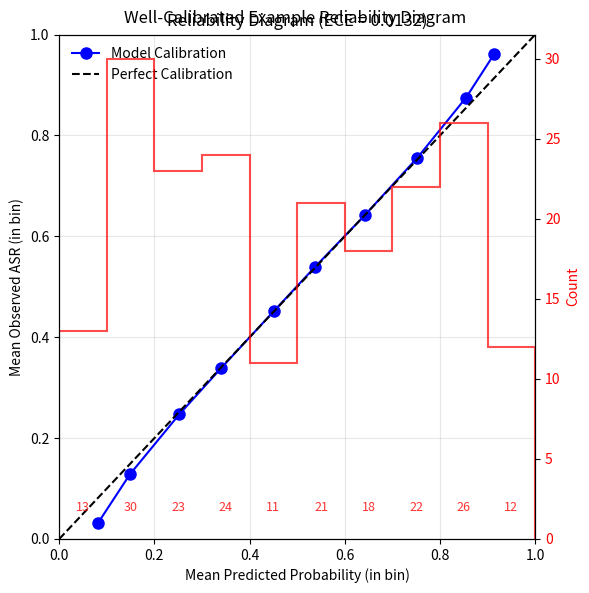
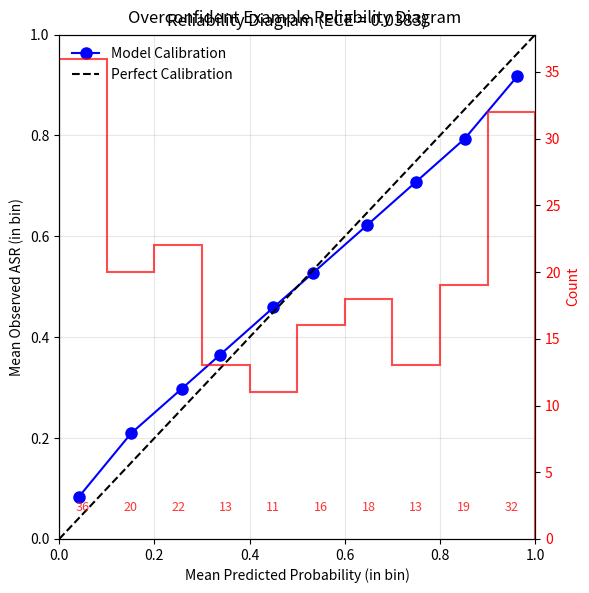

Python code for these plots, in order:
"""
Functions for evaluating the quality of uncertainty quantification (UQ).
"""

import matplotlib.pyplot as plt
import numpy as np
import pandas as pd
from scipy.stats import norm


def calculate_sharpness(samples_prob, ci_level=0.95):
    """
    Calculates the sharpness of the predictive distribution.

    Sharpness is measured as the average width of the credible intervals.
    Lower values indicate sharper (more confident) predictions.

    Args:
        samples_prob: Posterior predictive samples in probability space.
                      Shape (n_samples, n_data_points).
        ci_level: The confidence level for the credible interval (e.g., 0.95 for 95%).

    Returns:
        Average width of the credible intervals across all data points.
    """
    if samples_prob.ndim != 2:
        raise ValueError("samples_prob must be a 2D array (n_samples, n_data_points)")
    if not 0 < ci_level < 1:
        raise ValueError("ci_level must be between 0 and 1")

    lower_quantile = (1 - ci_level) / 2
    upper_quantile = 1 - lower_quantile

    lower_bounds = np.percentile(samples_prob, lower_quantile * 100, axis=0)
    upper_bounds = np.percentile(samples_prob, upper_quantile * 100, axis=0)

    widths = upper_bounds - lower_bounds
    avg_width = np.mean(widths)

    return avg_width


def plot_reliability_diagram(y_true, y_pred_prob, n_bins=10):
    """
    Plots a reliability diagram and calculates the Expected Calibration Error (ECE).

    Args:
        y_true: Array of true binary outcomes (0 or 1) or continuous probabilities.
                If continuous, they represent the true probability for each instance.
        y_pred_prob: Array of predicted probabilities for the positive class or mean predicted probability.
        n_bins: Number of bins to divide the probability space [0, 1].

    Returns:
        fig: Matplotlib figure object for the reliability diagram.
        ax: Matplotlib axes object.
        ece: Expected Calibration Error (scalar value).
    """
    if len(y_true) != len(y_pred_prob):
        raise ValueError("y_true and y_pred_prob must have the same length.")
    if np.any((y_pred_prob < 0) | (y_pred_prob > 1)):
        print(
            "Warning: y_pred_prob contains values outside [0, 1]. Clipping for binning."
        )
        y_pred_prob = np.clip(y_pred_prob, 0, 1)
    # Determine if y_true is binary or probabilities - assume probabilities for ASR
    is_binary = np.all(np.isin(y_true, [0, 1]))
    if is_binary:
        print(
            "Warning: y_true appears binary. Treating as observed frequencies (0 or 1). For ASR, y_true might be expected probabilities."
        )

    bin_limits = np.linspace(0, 1, n_bins + 1)
    bin_lowers = bin_limits[:-1]
    bin_uppers = bin_limits[1:]

    # Ensure the last bin includes 1.0
    bin_uppers[-1] = 1.0

    binned_data = pd.DataFrame(
        {
            "y_true": y_true,
            "y_pred_prob": y_pred_prob,
            "bin": np.digitize(
                y_pred_prob, bin_limits[1:-1], right=False
            ),  # Assign bin index
        }
    )

    bin_stats = (
        binned_data.groupby("bin")
        .agg(
            count=("y_pred_prob", "size"),
            mean_pred_prob=("y_pred_prob", "mean"),
            mean_true_prob=(
                "y_true",
                "mean",
            ),  # For ASR, this is the mean observed ASR in the bin
        )
        .reset_index()
    )

    # Calculate ECE
    total_samples = len(y_true)
    ece = np.sum(
        bin_stats["count"]
        / total_samples
        * np.abs(bin_stats["mean_true_prob"] - bin_stats["mean_pred_prob"])
    )

    # --- Plotting ---
    fig, ax = plt.subplots(figsize=(6, 6))

    # Plot calibration curve
    ax.plot(
        bin_stats["mean_pred_prob"],
        bin_stats["mean_true_prob"],
        "o-",
        label="Model Calibration",
        color="blue",
        markersize=8,
    )

    # Plot perfect calibration line
    ax.plot([0, 1], [0, 1], "k--", label="Perfect Calibration")

    # Plot histogram of predicted probabilities
    ax_hist = ax.twinx()
    ax_hist.hist(
        y_pred_prob,
        bins=bin_limits,
        histtype="step",
        color="red",
        linewidth=1.5,
        alpha=0.7,
        label="Prediction Distribution",
    )
    ax_hist.set_ylabel("Count", color="red")
    ax_hist.tick_params(axis="y", labelcolor="red")
    ax_hist.grid(False)

    # Add bin counts as text labels slightly above histogram bars for clarity
    bin_counts = binned_data.groupby("bin").size()
    bin_centers = (bin_lowers + bin_uppers) / 2
    max_hist_height = ax_hist.get_ylim()[1]
    for i, count in enumerate(bin_counts):
        if i < len(bin_centers):  # Check if index is valid
            ax_hist.text(
                bin_centers[i],
                max_hist_height * 0.05,
                str(count),  # Position above bottom
                ha="center",
                va="bottom",
                color="red",
                alpha=0.8,
                fontsize=9,
            )

    # Formatting
    ax.set_xlabel("Mean Predicted Probability (in bin)")
    ax.set_ylabel("Mean Observed ASR (in bin)")
    ax.set_xlim([0, 1])
    ax.set_ylim([0, 1])
    ax.set_title(f"Reliability Diagram (ECE = {ece:.4f})")
    ax.legend(loc="upper left", frameon=False)
    ax.grid(True, alpha=0.3)

    fig.tight_layout()

    return fig, ax, ece


def evaluate_uq(samples_prob_test, y_test, ci_level=0.95, n_bins=10):
    """
    Evaluates Uncertainty Quantification metrics for a set of probability samples.

    Calculates sharpness and ECE, and plots the reliability diagram.

    Args:
        samples_prob_test: Posterior predictive samples for the test set.
                           Shape (n_samples, n_test_points).
        y_test: True outcomes for the test set. Shape (n_test_points,).
                 These should be the actual ASR values (probabilities).
        ci_level: Confidence level for sharpness calculation (e.g., 0.95).
        n_bins: Number of bins for the reliability diagram and ECE.

    Returns:
        dict: A dictionary containing:
              'sharpness': Average width of the credible interval.
              'ece': Expected Calibration Error.
              'reliability_fig': Matplotlib Figure object for the reliability diagram.
              'reliability_ax': Matplotlib Axes object for the reliability diagram.
    """
    if samples_prob_test.ndim != 2:
        raise ValueError("samples_prob_test must be 2D (n_samples, n_test_points)")
    if samples_prob_test.shape[1] != len(y_test):
        raise ValueError(
            "Number of data points mismatch between samples_prob_test and y_test."
        )

    # 1. Calculate Sharpness
    sharpness = calculate_sharpness(samples_prob_test, ci_level=ci_level)

    # 2. Calculate ECE and Plot Reliability Diagram
    # Use the mean predicted probability for calibration assessment
    mean_pred_prob_test = np.mean(samples_prob_test, axis=0)
    fig, ax, ece = plot_reliability_diagram(y_test, mean_pred_prob_test, n_bins=n_bins)

    # 3. Package results
    results = {
        f"sharpness_{int(ci_level * 100)}ci": sharpness,
        "ece": ece,
        "reliability_fig": fig,
        "reliability_ax": ax,
    }

    return results


# Example Usage (if run directly)
if __name__ == "__main__":
    print("Running UQ Evaluation Example...")

    # Generate synthetic data
    np.random.seed(42)
    n_samples = 1000
    n_test_points = 200

    # Simulate well-calibrated but not very sharp predictions
    true_p = np.random.rand(n_test_points)  # True probabilities (like ASR)
    # Simulate samples centered around true_p but with some spread
    sim_samples = np.random.normal(
        loc=true_p, scale=0.15, size=(n_samples, n_test_points)
    )
    sim_samples = np.clip(sim_samples, 0.01, 0.99)  # Clip to valid probability range

    # Simulate poorly-calibrated (overconfident) predictions
    overconfident_p = np.clip(true_p * 1.2 - 0.1, 0, 1)  # Bias towards extremes
    overconfident_samples = np.random.normal(
        loc=overconfident_p, scale=0.05, size=(n_samples, n_test_points)
    )  # Narrower spread
    overconfident_samples = np.clip(overconfident_samples, 0.01, 0.99)

    print("\n--- Evaluating Well-Calibrated Model ---")
    uq_results_good = evaluate_uq(sim_samples, true_p, n_bins=10)
    print(f"Sharpness (95% CI): {uq_results_good['sharpness_95ci']:.4f}")
    print(f"ECE: {uq_results_good['ece']:.4f}")
    uq_results_good["reliability_fig"].suptitle(
        "Well-Calibrated Example Reliability Diagram"
    )
    plt.show()  # Display the plot

    print("\n--- Evaluating Overconfident Model ---")
    uq_results_bad = evaluate_uq(overconfident_samples, true_p, n_bins=10)
    print(
        f"Sharpness (95% CI): {uq_results_bad['sharpness_95ci']:.4f}"
    )  # Should be lower (sharper)
    print(f"ECE: {uq_results_bad['ece']:.4f}")  # Should be higher (worse calibration)
    uq_results_bad["reliability_fig"].suptitle(
        "Overconfident Example Reliability Diagram"
    )
    plt.show()  # Display the plot
